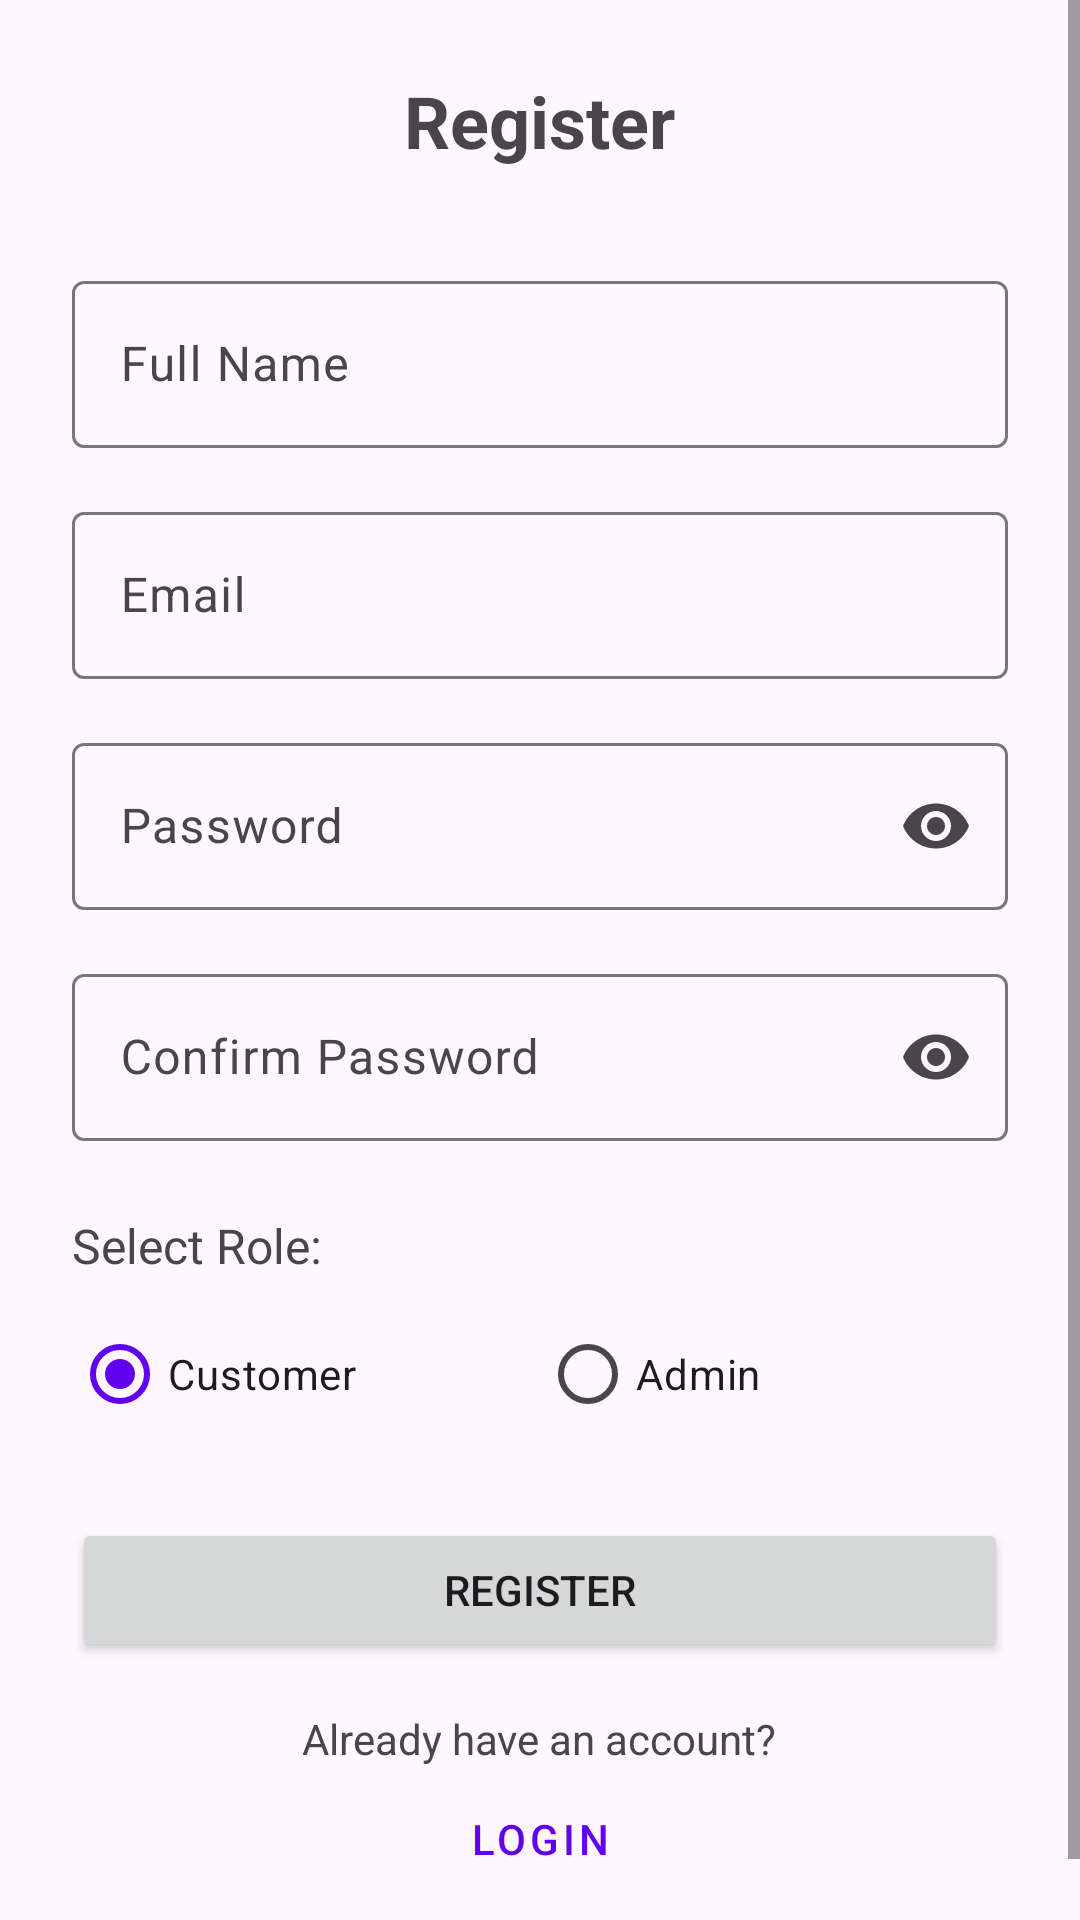

Reconstruct the res/layout file that produces this screen, plus the resources it refers to.
<!-- AndroidManifest.xml: application theme Theme.Quickfix -->
<!-- res/layout/activity_register.xml -->
<?xml version="1.0" encoding="utf-8"?>
<ScrollView xmlns:android="http://schemas.android.com/apk/res/android"
    xmlns:app="http://schemas.android.com/apk/res-auto"
    xmlns:tools="http://schemas.android.com/tools"
    android:layout_width="match_parent"
    android:layout_height="match_parent"
    tools:context=".ui.login.RegisterActivity">

    <LinearLayout
        android:layout_width="match_parent"
        android:layout_height="wrap_content"
        android:orientation="vertical"
        android:padding="24dp">

        <TextView
            android:layout_width="wrap_content"
            android:layout_height="wrap_content"
            android:layout_gravity="center"
            android:layout_marginBottom="32dp"
            android:text="Register"
            android:textSize="24sp"
            android:textStyle="bold" />

        <com.google.android.material.textfield.TextInputLayout
            android:layout_width="match_parent"
            android:layout_height="wrap_content"
            android:layout_marginBottom="16dp"
            android:hint="Full Name">

            <com.google.android.material.textfield.TextInputEditText
                android:id="@+id/editTextName"
                android:layout_width="match_parent"
                android:layout_height="wrap_content"
                android:inputType="textPersonName" />

        </com.google.android.material.textfield.TextInputLayout>

        <com.google.android.material.textfield.TextInputLayout
            android:layout_width="match_parent"
            android:layout_height="wrap_content"
            android:layout_marginBottom="16dp"
            android:hint="Email"
            app:startIconDrawable="@drawable/ic_email">

            <com.google.android.material.textfield.TextInputEditText
                android:id="@+id/editTextEmail"
                android:layout_width="match_parent"
                android:layout_height="wrap_content"
                android:inputType="textEmailAddress" />

        </com.google.android.material.textfield.TextInputLayout>

        <com.google.android.material.textfield.TextInputLayout
            android:layout_width="match_parent"
            android:layout_height="wrap_content"
            android:layout_marginBottom="16dp"
            android:hint="Password"
            app:endIconMode="password_toggle"
            app:startIconDrawable="@drawable/ic_lock">

            <com.google.android.material.textfield.TextInputEditText
                android:id="@+id/editTextPassword"
                android:layout_width="match_parent"
                android:layout_height="wrap_content"
                android:inputType="textPassword" />

        </com.google.android.material.textfield.TextInputLayout>

        <com.google.android.material.textfield.TextInputLayout
            android:layout_width="match_parent"
            android:layout_height="wrap_content"
            android:layout_marginBottom="24dp"
            android:hint="Confirm Password"
            app:endIconMode="password_toggle"
            app:startIconDrawable="@drawable/ic_lock">

            <com.google.android.material.textfield.TextInputEditText
                android:id="@+id/editTextConfirmPassword"
                android:layout_width="match_parent"
                android:layout_height="wrap_content"
                android:inputType="textPassword" />

        </com.google.android.material.textfield.TextInputLayout>

        <TextView
            android:layout_width="wrap_content"
            android:layout_height="wrap_content"
            android:layout_marginBottom="8dp"
            android:text="Select Role:"
            android:textSize="16sp" />

        <RadioGroup
            android:id="@+id/radioGroupRole"
            android:layout_width="match_parent"
            android:layout_height="wrap_content"
            android:layout_marginBottom="24dp"
            android:orientation="horizontal">

            <RadioButton
                android:id="@+id/radioButtonCustomer"
                android:layout_width="0dp"
                android:layout_height="wrap_content"
                android:layout_weight="1"
                android:checked="true"
                android:text="Customer" />

            <RadioButton
                android:id="@+id/radioButtonAdmin"
                android:layout_width="0dp"
                android:layout_height="wrap_content"
                android:layout_weight="1"
                android:text="Admin" />

        </RadioGroup>

        <Button
            android:id="@+id/buttonRegister"
            android:layout_width="match_parent"
            android:layout_height="wrap_content"
            android:layout_marginBottom="16dp"
            android:text="Register" />

        <TextView
            android:layout_width="wrap_content"
            android:layout_height="wrap_content"
            android:layout_gravity="center"
            android:text="Already have an account?" />

        <Button
            android:id="@+id/buttonLogin"
            style="@style/Widget.MaterialComponents.Button.TextButton"
            android:layout_width="wrap_content"
            android:layout_height="wrap_content"
            android:layout_gravity="center"
            android:text="Login" />

    </LinearLayout>

</ScrollView>
<!-- resources referenced by this layout -->
<resources>
  <style name="Theme.Quickfix" parent="Theme.Material3.DayNight">
          <item name="colorPrimary">@color/purple_500</item>
          <item name="colorPrimaryVariant">@color/purple_700</item>
          <item name="colorOnPrimary">@color/white</item>
          <item name="colorSecondary">@color/teal_200</item>
          <item name="colorSecondaryVariant">@color/teal_700</item>
          <item name="colorOnSecondary">@color/black</item>
          <item name="android:statusBarColor" tools:targetApi="l">?attr/colorPrimaryVariant</item>
      </style>
  <color name="purple_500">#FF6200EE</color>
  <color name="purple_700">#FF3700B3</color>
  <color name="white">#FFFFFFFF</color>
  <color name="teal_200">#FF03DAC5</color>
  <color name="teal_700">#FF018786</color>
  <color name="black">#FF000000</color>
</resources>
